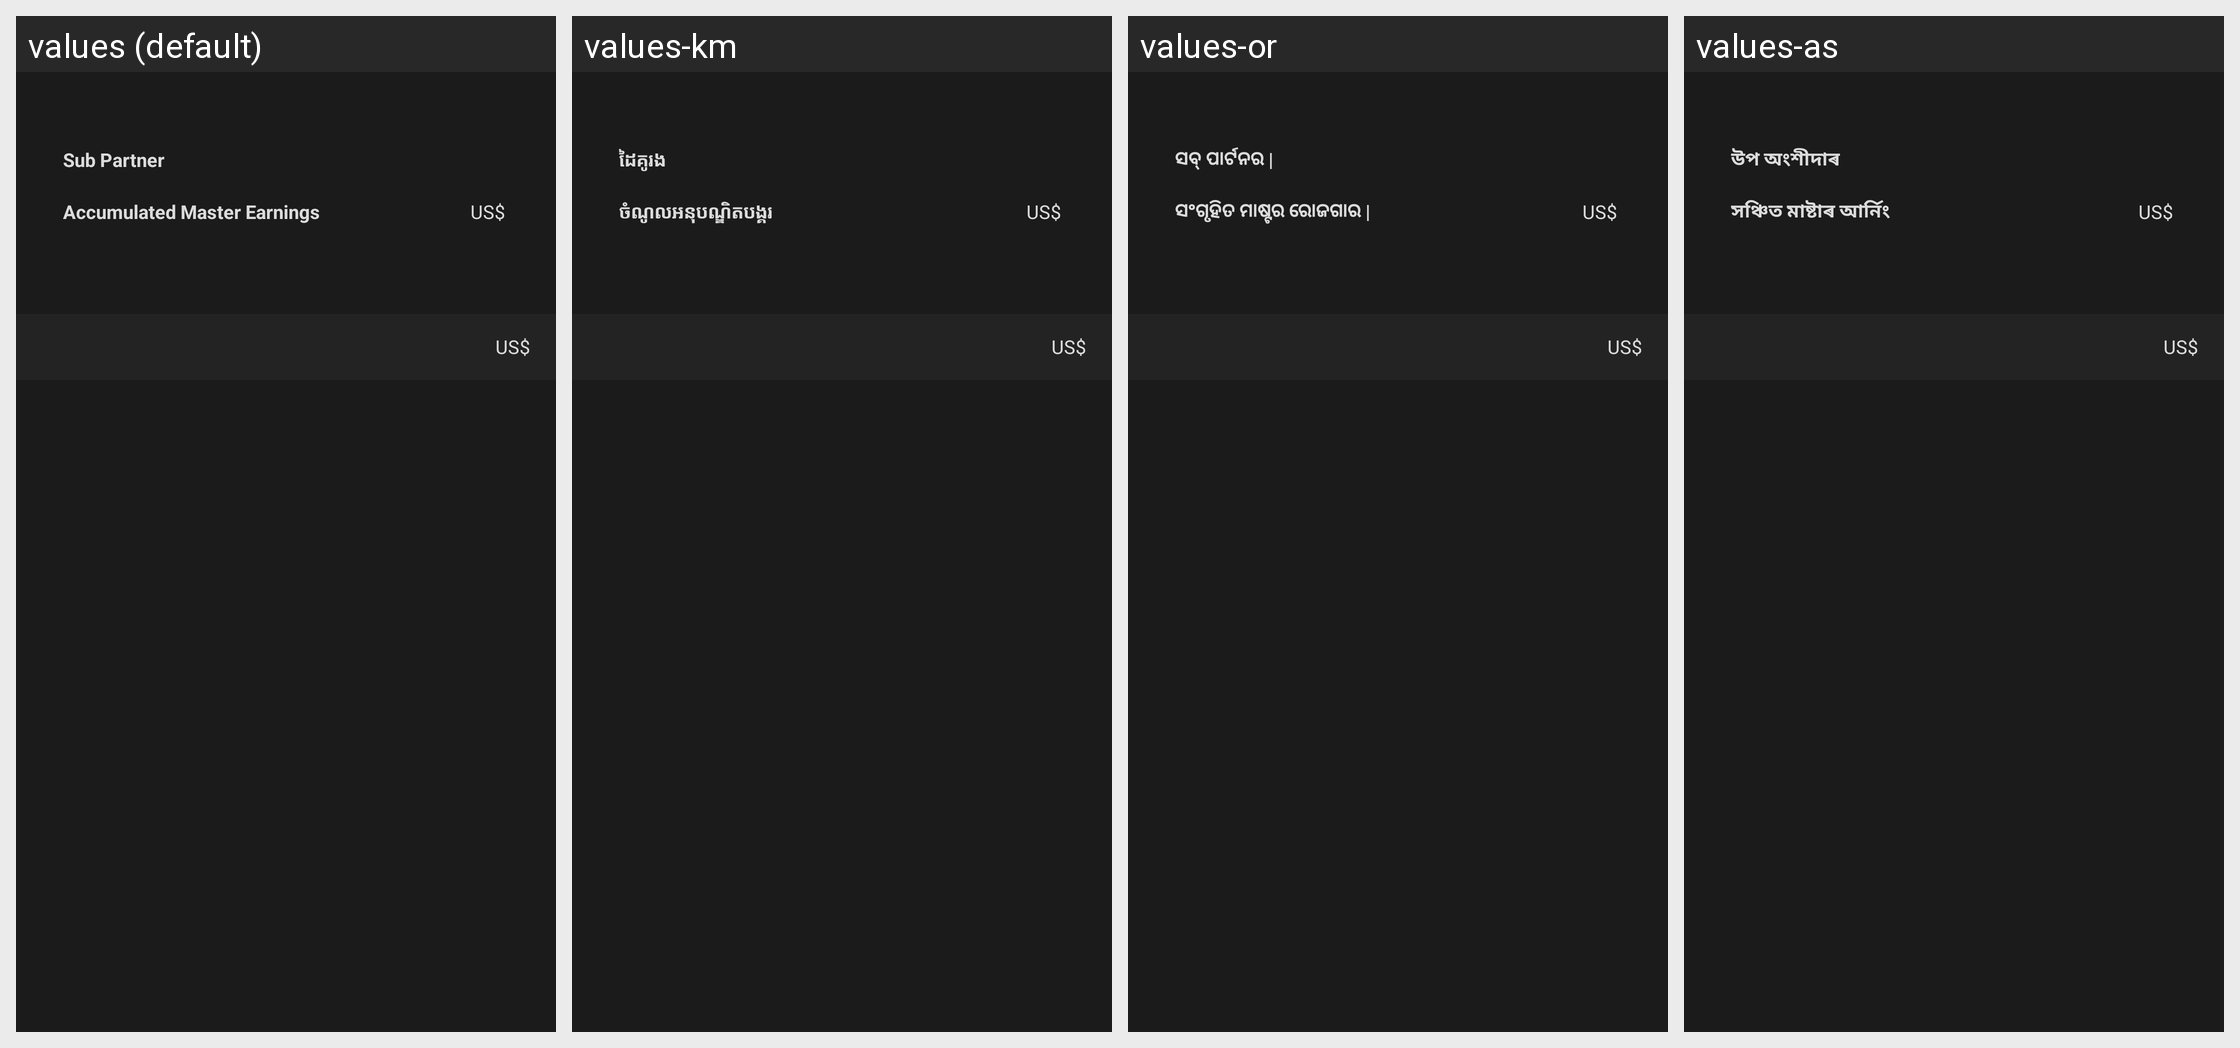

For this localized Android screen grid, give each drawn string resource with its value in every locale shown.
Android screen res/layout/activity_bonus_profit_detail.xml rendered under 4 locales, left to right: values (default), values-km, values-or, values-as. Device: Nexus 5 (rendered at 1080×1920; each locale shown at half size, 540×960, under a caption strip naming it); theme AppTheme.
Other locales in the repository, not shown: values-af, values-am, values-ar, values-az, values-be, values-bg, values-bn, values-bs, values-ca, values-ceb, values-co, values-cs, values-cy, values-da, values-de, values-el, values-en, values-eo, values-es, values-et, values-eu, values-fa, values-fi, values-fr, values-fy, values-ga, values-gd, values-gl, values-gn, values-gu, values-ha, values-haw, values-he, values-hi, values-hmn, values-hr, values-ht, values-hu, values-hy, values-id, values-ig, values-is, values-it, values-ja, values-jw, values-ka, values-kk, values-kn, values-ko, values-ku, values-ky, values-lb, values-lo, values-lt, values-lv, values-mg, values-mi, values-mk, values-ml, values-mn, values-mr, values-ms, values-mt, values-my, values-ne, values-nl, values-no, values-ny, values-pa, values-pl, values-ps, values-pt, values-ro, values-ru, values-rw, values-sd, values-si, values-sk, values-sl, values-sm, values-sn, values-so, values-sq, values-sr, values-st, values-su, values-sv, values-sw, values-ta, values-te, values-tg, values-th, values-tk, values-tr, values-tt, values-ug, values-uk, values-ur, values-uz, values-vi, values-xh, values-yi, values-yo, values-zh-rCN, values-zh-rTW, values-zu.
Strings drawn on this screen, with the default value and each locale's value (text and hints the layout hard-codes, and strings that could not be matched under every locale, appear in the picture but are not listed):

word_sub_partner
  values: Sub Partner
  values-km: ដៃគូរង
  values-or: ସବ୍ ପାର୍ଟନର |
  values-as: উপ অংশীদাৰ

word_total_master_profit
  values: Accumulated Master Earnings
  values-km: ចំណូលអនុបណ្ឌិតបង្គរ
  values-or: ସଂଗୃହିତ ମାଷ୍ଟର ରୋଜଗାର |
  values-as: সঞ্চিত মাষ্টাৰ আৰ্নিং

word_dollar_unit
  values: US$
  values-km: US$  [not translated; the default value is used]
  values-or: US$  [not translated; the default value is used]
  values-as: US$  [not translated; the default value is used]
